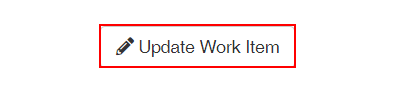
Task: Robotic Enterprise Framework
Workflow: 3_UpdateWorkItems

Step 1 [try]: find the button 'Update Work Item' in window 'ACME System 1 - Work Items' (chrome.exe)

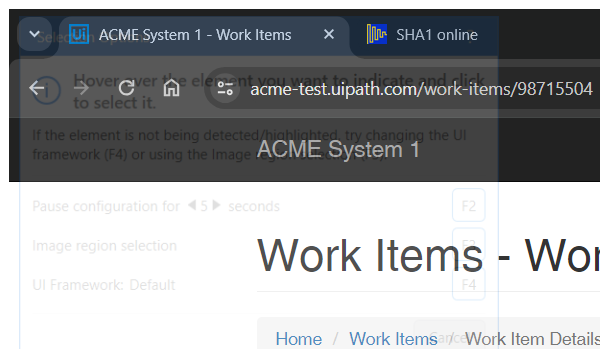
Step 2 [try]: Attach Browser 'chrome.exe ACME' in window 'ACME System 1 - Work Items' (chrome.exe)

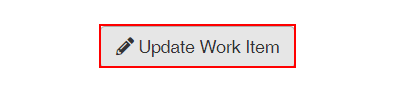
Step 3 [try]: click on the button 'Update Work Item'

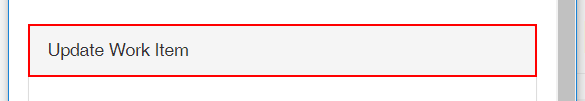
Step 4: find the element 'Update Work Item' in window 'ACME System 1' (chrome.exe)

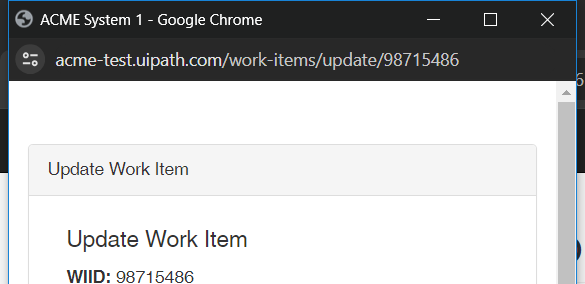
Step 5 [then]: Attach Window 'update window' on the element in window 'ACME System 1 - Google Chrome' (chrome.exe)

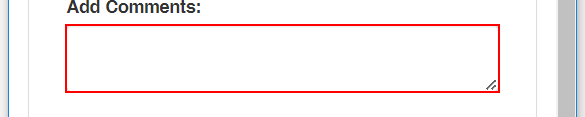
Step 6: type [in_strSecurityHash] into the text box in window 'ACME System 1' (chrome.exe)

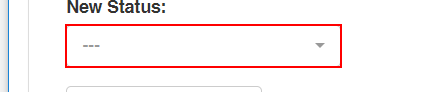
Step 7: select "Completed" in the button in window 'ACME System 1' (chrome.exe)

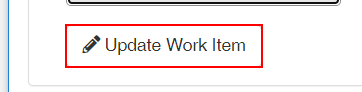
Step 8: click on the button 'Update Work Item' in window 'ACME System 1' (chrome.exe)

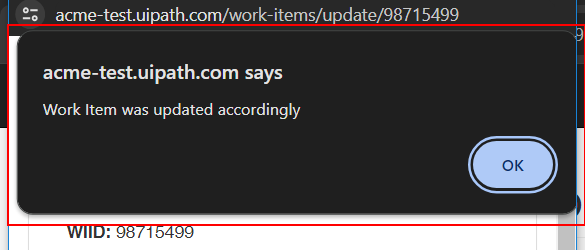
Step 9: find the pane

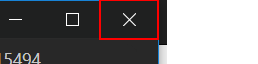
Step 10: click on the push button 'Close' in window 'ACME System 1 - Google Chrome' (chrome.exe)

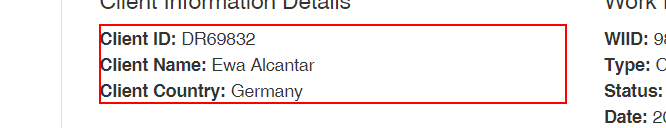
Step 11 [try]: get-text from the paragraph in window 'ACME System 1 - Work Items' (chrome.exe)